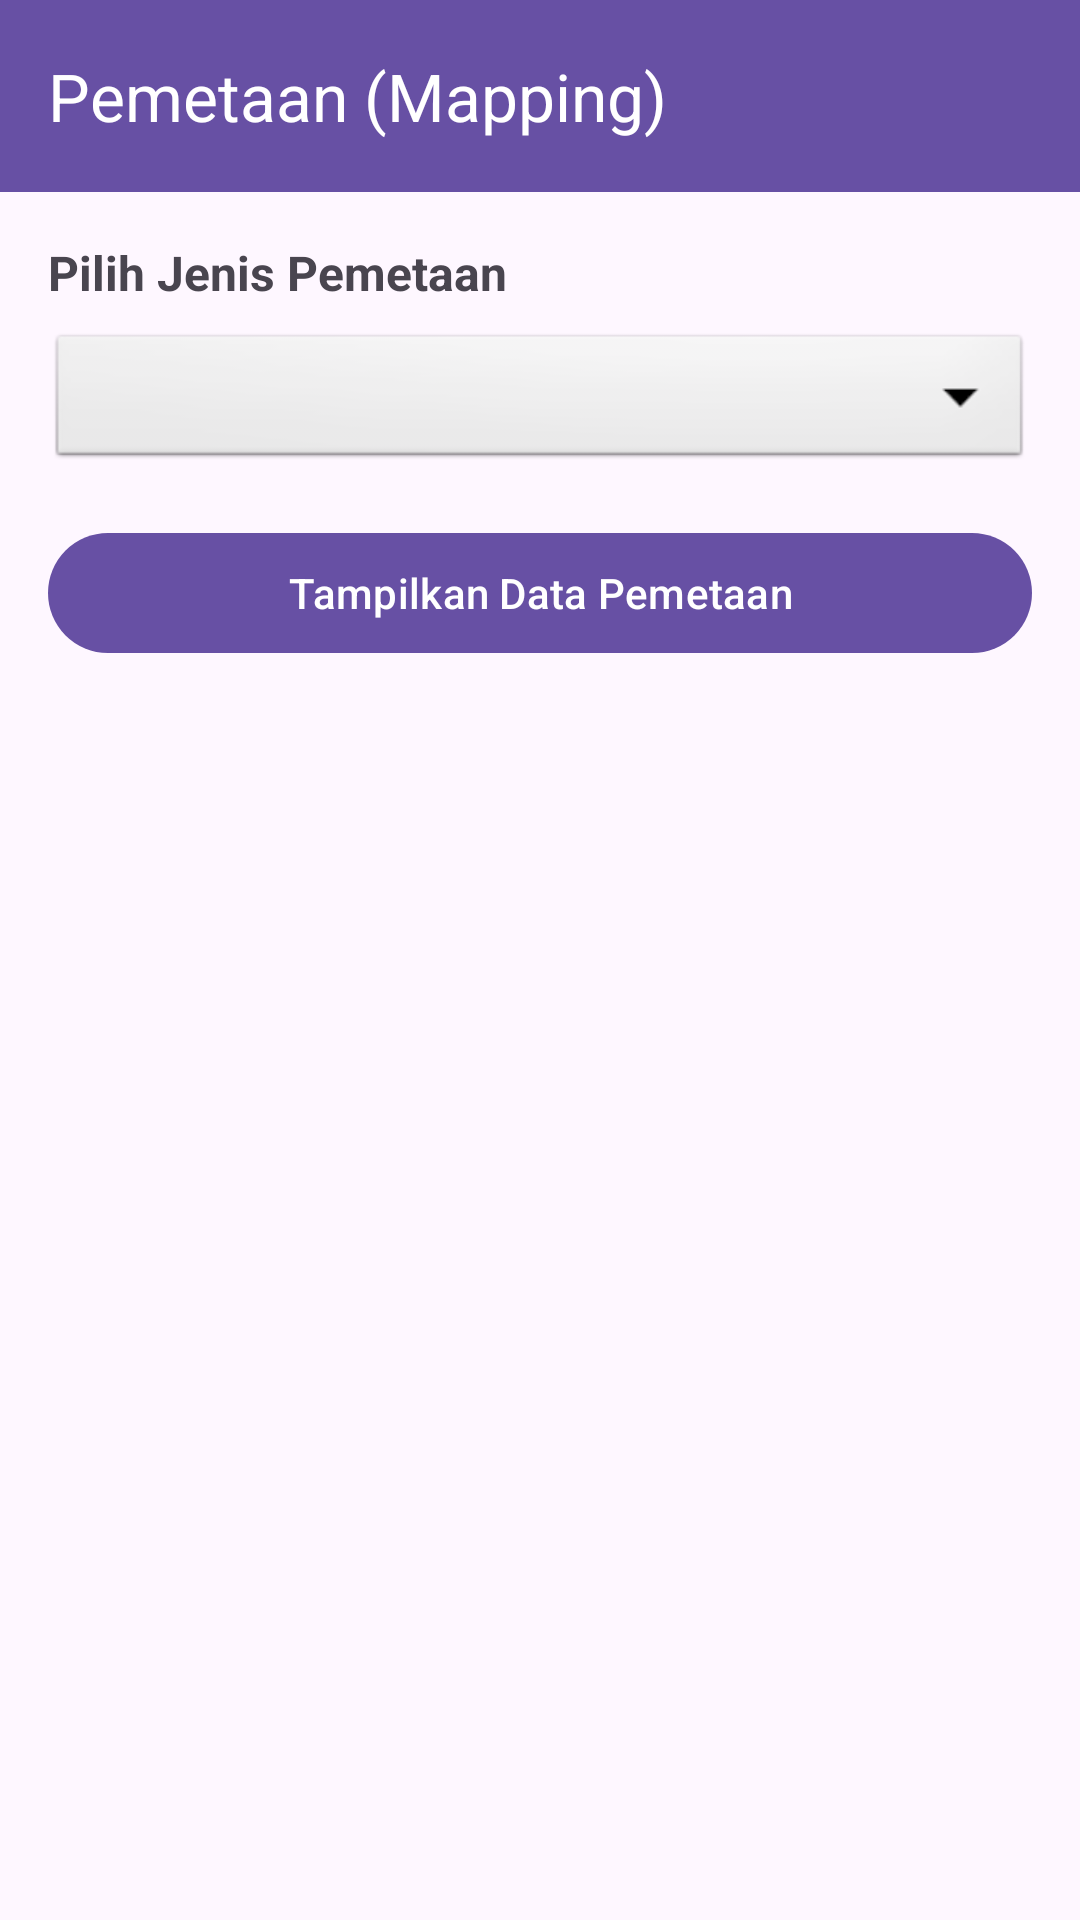

Reconstruct the res/layout file that produces this screen, plus the resources it refers to.
<!-- AndroidManifest.xml: application theme Theme.ProjectFarrelMobileProgramming -->
<!-- res/layout/activity_mapping.xml -->
<?xml version="1.0" encoding="utf-8"?>
<androidx.coordinatorlayout.widget.CoordinatorLayout 
    xmlns:android="http://schemas.android.com/apk/res/android"
    xmlns:app="http://schemas.android.com/apk/res-auto"
    android:layout_width="match_parent"
    android:layout_height="match_parent"
    android:background="?android:attr/colorBackground">

    <com.google.android.material.appbar.AppBarLayout
        android:layout_width="match_parent"
        android:layout_height="wrap_content">

        <com.google.android.material.appbar.MaterialToolbar
            android:id="@+id/toolbarMapping"
            android:layout_width="match_parent"
            android:layout_height="?attr/actionBarSize"
            android:background="?attr/colorPrimary"
            app:title="@string/ui_title_pemetaan_mapping_104"
            app:titleTextColor="@android:color/white"
            app:navigationIconTint="@android:color/white" />

    </com.google.android.material.appbar.AppBarLayout>

    <LinearLayout
        android:layout_width="match_parent"
        android:layout_height="match_parent"
        android:orientation="vertical"
        android:padding="16dp"
        app:layout_behavior="@string/appbar_scrolling_view_behavior">

        <TextView
            android:layout_width="wrap_content"
            android:layout_height="wrap_content"
            android:text="@string/ui_pilih_jenis_pemetaan_16"
            android:textStyle="bold"
            android:textSize="16sp"
            android:layout_marginBottom="8dp"/>

        <Spinner
            android:id="@+id/spinnerMappingType"
            android:layout_width="match_parent"
            android:layout_height="48dp"
            android:background="@android:drawable/btn_dropdown"
            android:layout_marginBottom="16dp"/>

        <com.google.android.material.button.MaterialButton
            android:id="@+id/btnLoadMapping"
            android:layout_width="match_parent"
            android:layout_height="wrap_content"
            android:text="@string/ui_tampilkan_data_pemetaan_17" />

        <ProgressBar
            android:id="@+id/progressBarMapping"
            android:layout_width="wrap_content"
            android:layout_height="wrap_content"
            android:layout_gravity="center"
            android:visibility="gone"
            android:layout_marginTop="24dp" />

        <TextView
            android:id="@+id/tvMappingResult"
            android:layout_width="match_parent"
            android:layout_height="wrap_content"
            android:layout_marginTop="16dp"
            android:textAlignment="center"
            android:textColor="?attr/colorOnSurfaceVariant" />

        <androidx.recyclerview.widget.RecyclerView
            android:id="@+id/rvMapping"
            android:layout_width="match_parent"
            android:layout_height="wrap_content"
            android:layout_marginTop="8dp"
            android:clipToPadding="false"
            android:paddingBottom="24dp"
            android:visibility="gone" />

    </LinearLayout>
</androidx.coordinatorlayout.widget.CoordinatorLayout>
<!-- resources referenced by this layout -->
<resources>
  <string name="ui_pilih_jenis_pemetaan_16">Pilih Jenis Pemetaan</string>
  <string name="ui_tampilkan_data_pemetaan_17">Tampilkan Data Pemetaan</string>
  <string name="ui_title_pemetaan_mapping_104">Pemetaan (Mapping)</string>
  <style name="Theme.ProjectFarrelMobileProgramming" parent="Base.Theme.ProjectFarrelMobileProgramming" />
  <style name="Base.Theme.ProjectFarrelMobileProgramming" parent="Theme.Material3.DayNight.NoActionBar">
          
          
      </style>
</resources>
